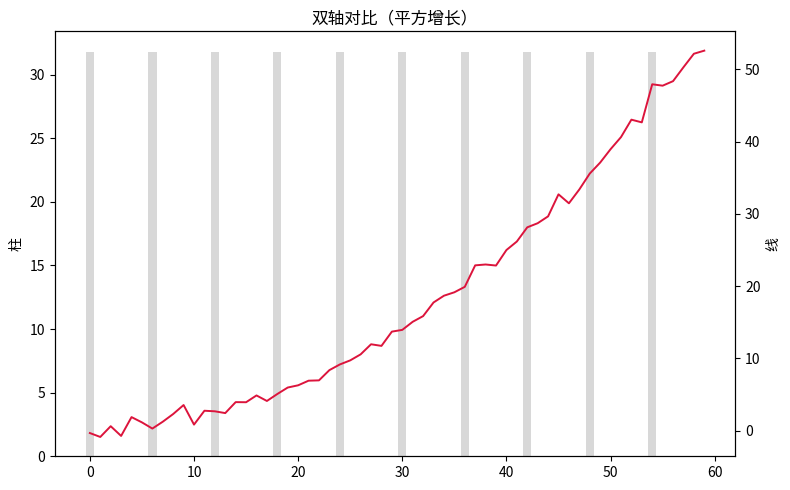

Recreate this plot in Python.
"""双轴对比（平方增长）
数据可视化示例（matplotlib）。折线 + 柱状双 y 轴对比。
运行后在当前目录生成 'viz_dual-axis_d12'_preview.png。
"""
import matplotlib
matplotlib.use("Agg")
import matplotlib.pyplot as plt
import numpy as np

rng = np.random.default_rng(18)
fig, ax = plt.subplots(figsize=(8, 5))
data = np.array((np.arange(60) / 8.0) ** 2 + rng.normal(0, 0.8, 60))
ax2 = ax.twinx()
ax.bar(np.arange(len(data))[::6], data[::6].mean() + data[::6].std(), alpha=0.3, color='tab:gray')
ax2.plot(data, color='crimson', linewidth=1.4)
ax.set_ylabel('柱'); ax2.set_ylabel('线')
ax.set_title("双轴对比（平方增长）")
plt.tight_layout()
plt.savefig("'viz_dual-axis_d12'_preview.png", dpi=110)
print("已生成 'viz_dual-axis_d12'_preview.png")
